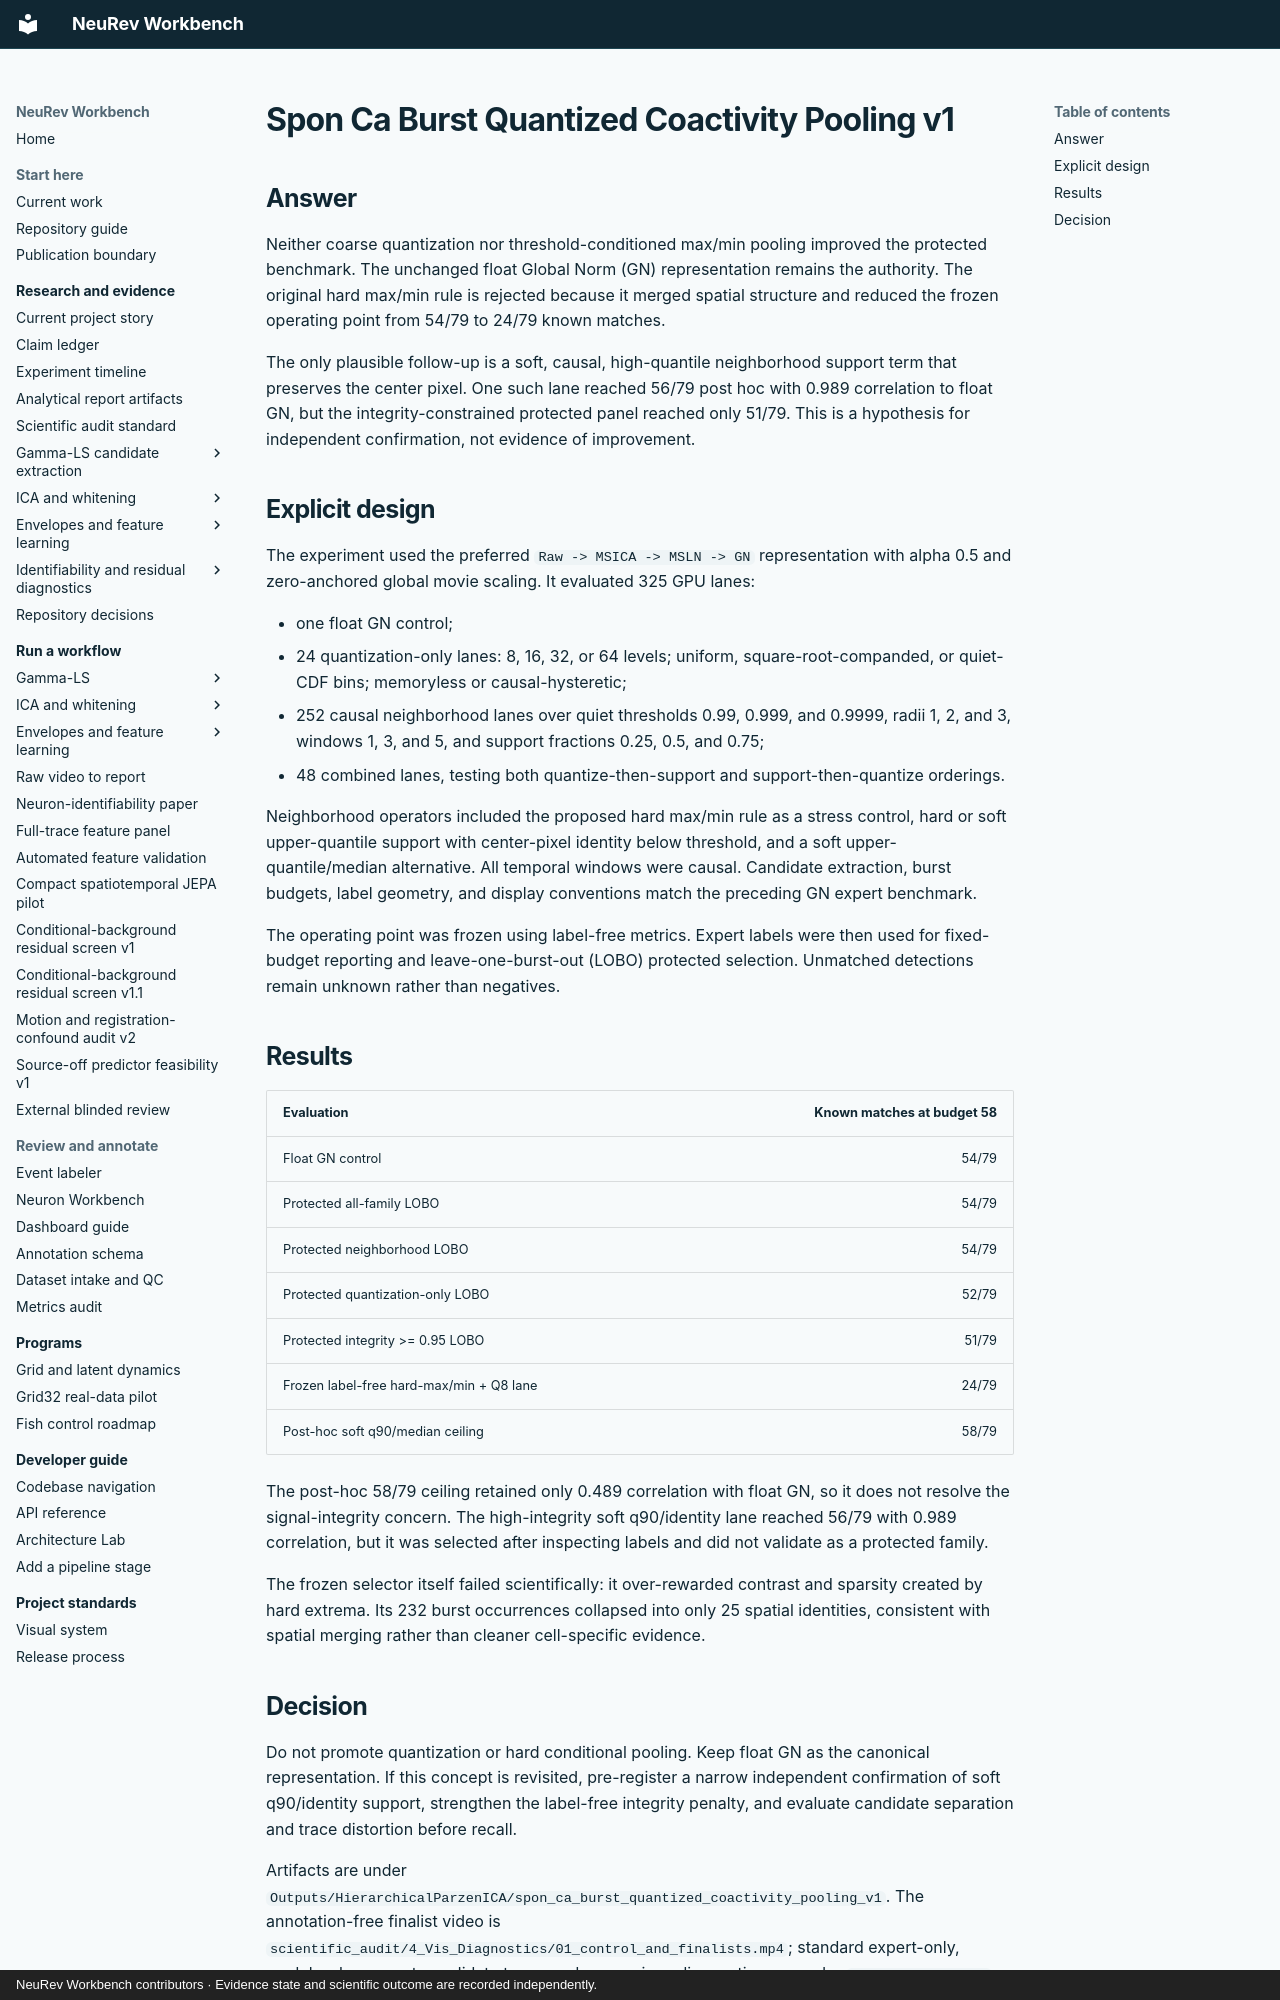

repository: Jibby2k1/NeuRev-Workbench · page: research/SPON_CA_BURST_QUANTIZED_COACTIVITY_POOLING_V1_RESULTS/index.html · generator: mkdocs · copyright: NeuRev Workbench contributors · Evidence state and scientific outcome are recorded independently.

# Spon Ca Burst Quantized Coactivity Pooling v1

## Answer

Neither coarse quantization nor threshold-conditioned max/min pooling improved
the protected benchmark. The unchanged float Global Norm (GN) representation
remains the authority. The original hard max/min rule is rejected because it
merged spatial structure and reduced the frozen operating point from 54/79 to
24/79 known matches.

The only plausible follow-up is a soft, causal, high-quantile neighborhood
support term that preserves the center pixel. One such lane reached 56/79 post
hoc with 0.989 correlation to float GN, but the integrity-constrained protected
panel reached only 51/79. This is a hypothesis for independent confirmation,
not evidence of improvement.

## Explicit design

The experiment used the preferred `Raw -> MSICA -> MSLN -> GN` representation
with alpha 0.5 and zero-anchored global movie scaling. It evaluated 325 GPU
lanes:

- one float GN control;
- 24 quantization-only lanes: 8, 16, 32, or 64 levels; uniform,
  square-root-companded, or quiet-CDF bins; memoryless or causal-hysteretic;
- 252 causal neighborhood lanes over quiet thresholds 0.99, 0.999, and 0.9999,
  radii 1, 2, and 3, windows 1, 3, and 5, and support fractions 0.25, 0.5,
  and 0.75;
- 48 combined lanes, testing both quantize-then-support and
  support-then-quantize orderings.

Neighborhood operators included the proposed hard max/min rule as a stress
control, hard or soft upper-quantile support with center-pixel identity below
threshold, and a soft upper-quantile/median alternative. All temporal windows
were causal. Candidate extraction, burst budgets, label geometry, and display
conventions match the preceding GN expert benchmark.

The operating point was frozen using label-free metrics. Expert labels were
then used for fixed-budget reporting and leave-one-burst-out (LOBO) protected
selection. Unmatched detections remain unknown rather than negatives.

## Results

| Evaluation | Known matches at budget 58 |
|---|---:|
| Float GN control | 54/79 |
| Protected all-family LOBO | 54/79 |
| Protected neighborhood LOBO | 54/79 |
| Protected quantization-only LOBO | 52/79 |
| Protected integrity >= 0.95 LOBO | 51/79 |
| Frozen label-free hard-max/min + Q8 lane | 24/79 |
| Post-hoc soft q90/median ceiling | 58/79 |

The post-hoc 58/79 ceiling retained only 0.489 correlation with float GN, so it
does not resolve the signal-integrity concern. The high-integrity soft
q90/identity lane reached 56/79 with 0.989 correlation, but it was selected
after inspecting labels and did not validate as a protected family.

The frozen selector itself failed scientifically: it over-rewarded contrast
and sparsity created by hard extrema. Its 232 burst occurrences collapsed into
only 25 spatial identities, consistent with spatial merging rather than cleaner
cell-specific evidence.
